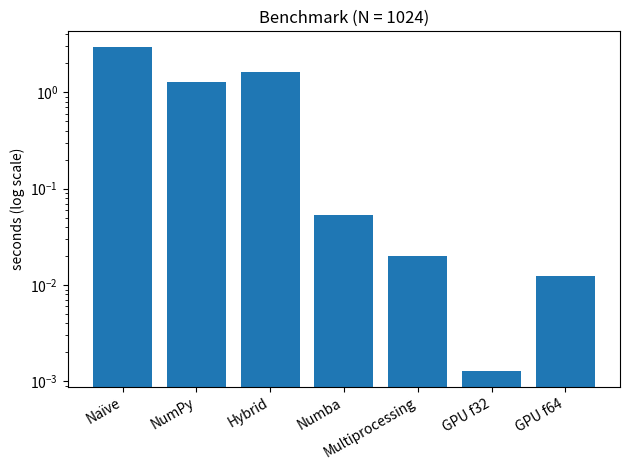

The script that saved this image:
import matplotlib.pyplot as plt

def main():
    results = {
        "Naïve": 2.92,
        "NumPy": 1.287,
        "Hybrid": 1.615,
        "Numba": 0.054,
        "Multiprocessing": 0.020,
        "GPU f32": 0.0013,
        "GPU f64": 0.0123,
    }

    names = list(results.keys())
    times = list(results.values())

    plt.figure()
    plt.bar(names, times)
    plt.yscale("log")  # log scale for large differences
    plt.ylabel("seconds (log scale)")
    plt.xticks(rotation=30, ha="right")
    plt.title("Benchmark (N = 1024)")
    plt.tight_layout()
    plt.savefig("benchmark_mp3.png", dpi=150)
    plt.show()


if __name__ == "__main__":
    main()
